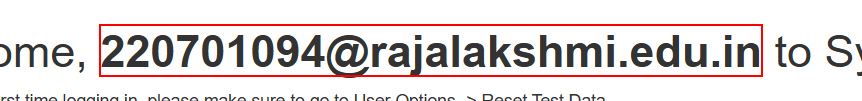
Task: to find element 
Workflow: Main

Step 1: Find Element 'STRONG' on the text
